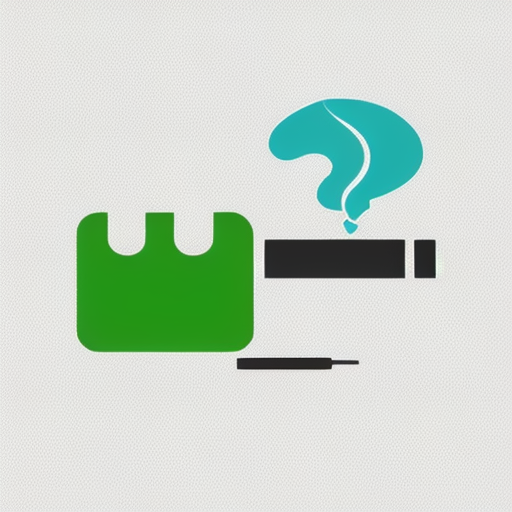
Generation parameters embedded in this image by AUTOMATIC1111 Stable Diffusion web UI or a fork of it (Forge, ...) (PNG 'parameters' text chunk):
Simple and iconic icon design of combining  smoking, smoke from cigarette and AI motifs, vector drawing, trending on behance ,simple, minimal, cute, happy, white background and green contents, JT
Negative prompt: photorealistic, complicated, horror, scary, shadow, 
Steps: 20, Sampler: DPM++ 2M SDE Karras, CFG scale: 7, Seed: 1856637782, Size: 512x512, Model hash: 107d2a241b, Model: cyberrealistic_v31, Version: v1.4.0-2-g8d0078b6